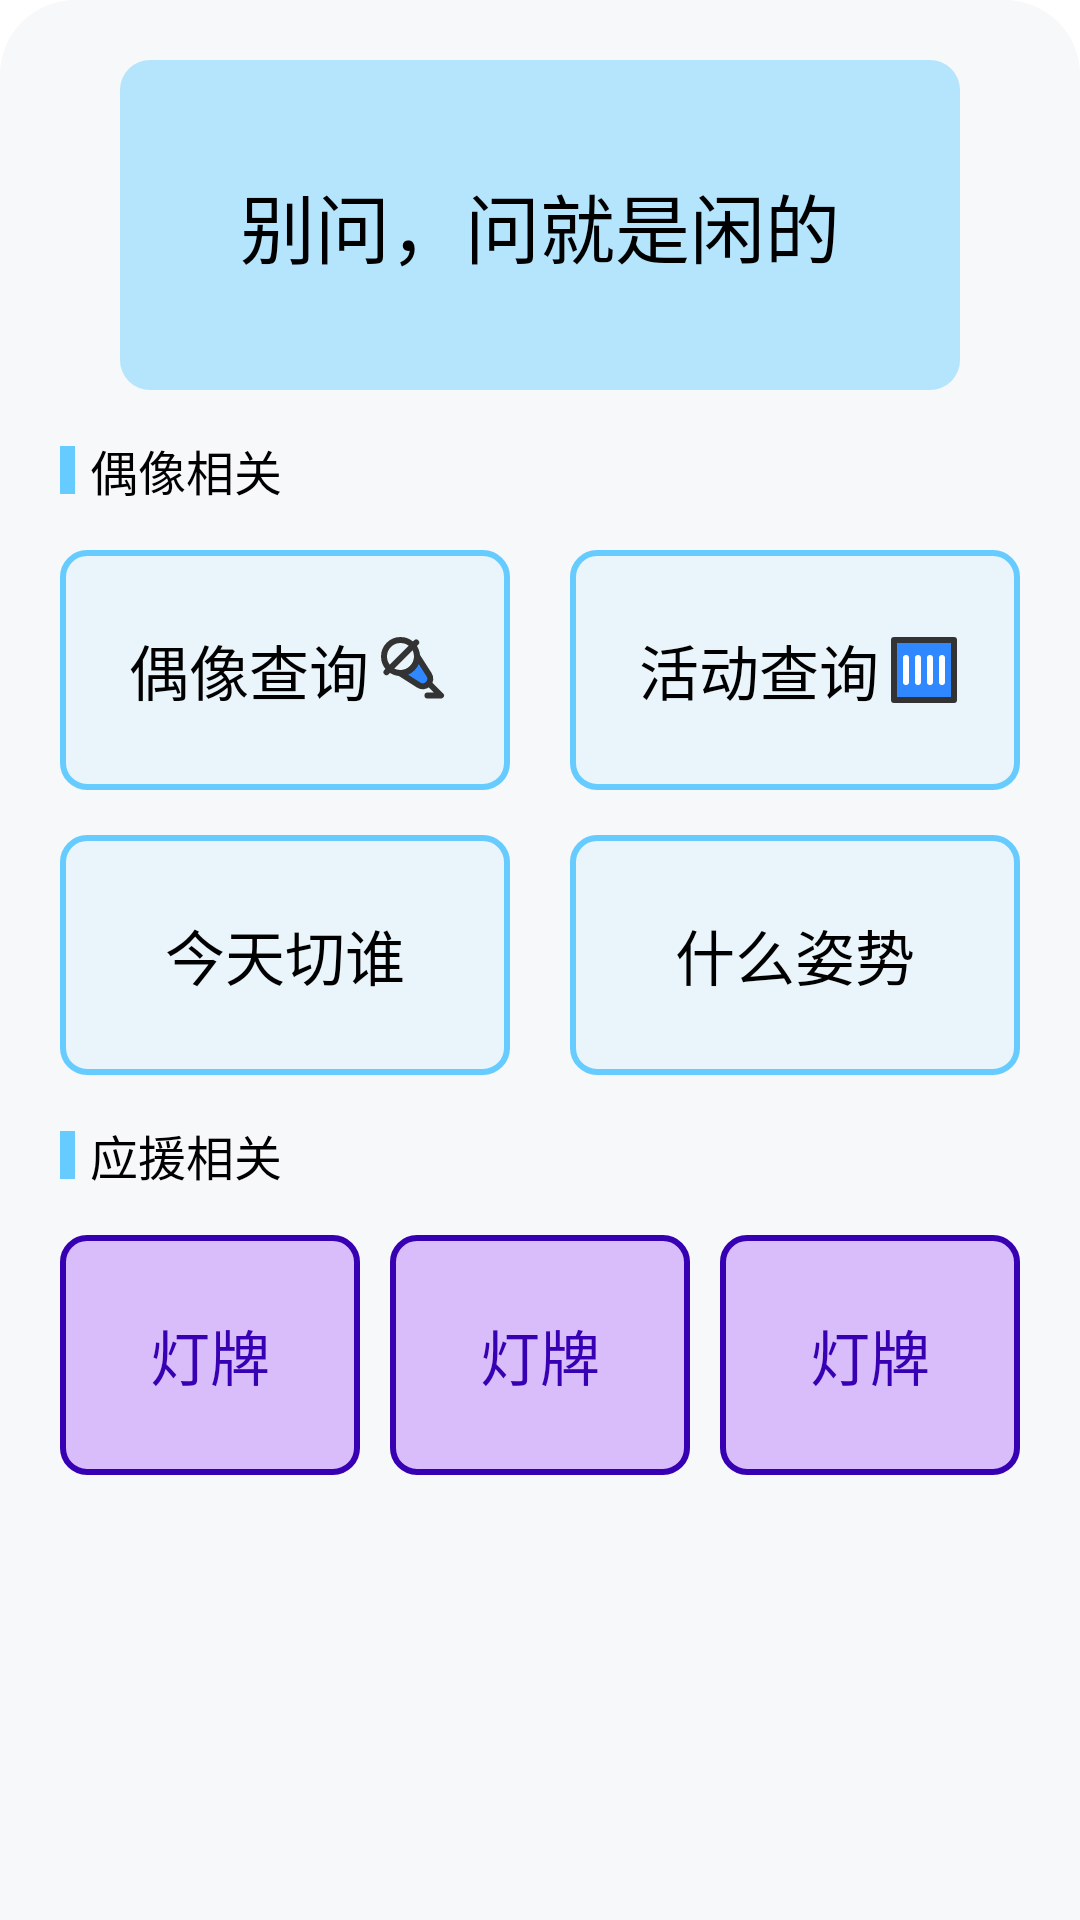

Here is an Android app screen rendered from its layout file. Give the layout XML and the strings, colors and styles it references.
<!-- AndroidManifest.xml: application theme Theme.DdTools -->
<!-- res/layout/fragment_tool.xml -->
<?xml version="1.0" encoding="utf-8"?>
<androidx.constraintlayout.widget.ConstraintLayout xmlns:android="http://schemas.android.com/apk/res/android"
    xmlns:app="http://schemas.android.com/apk/res-auto"
    xmlns:tools="http://schemas.android.com/tools"
    android:layout_width="match_parent"
    android:layout_height="match_parent"
    android:background="@drawable/bg_fragment_rounded_corners"
    tools:context=".ui.toolpage.ToolPageFragment">

    <View
        android:id="@+id/tool_main_body"
        android:layout_width="match_parent"
        android:layout_height="110dp"
        android:layout_marginStart="40dp"
        android:layout_marginTop="20dp"
        android:layout_marginEnd="40dp"
        android:background="@drawable/bg_10_round"
        app:layout_constraintEnd_toEndOf="parent"
        app:layout_constraintStart_toStartOf="parent"
        app:layout_constraintTop_toTopOf="parent" />

    <TextView
        android:id="@+id/tool_main_text"
        android:layout_width="wrap_content"
        android:layout_height="wrap_content"
        android:text="@string/tool_main_text"
        android:textColor="@color/black"
        android:textSize="25dp"
        app:layout_constraintBottom_toBottomOf="@+id/tool_main_body"
        app:layout_constraintEnd_toEndOf="@+id/tool_main_body"
        app:layout_constraintStart_toStartOf="@+id/tool_main_body"
        app:layout_constraintTop_toTopOf="@+id/tool_main_body"
        tools:ignore="SpUsage" />

    <TextView
        android:id="@+id/tool_item_1_text"
        android:layout_width="match_parent"
        android:layout_height="wrap_content"
        android:layout_marginStart="20dp"
        android:layout_marginTop="15dp"
        android:drawablePadding="5dp"
        android:gravity="center_vertical"
        android:text="@string/about_idol_tool"
        android:textColor="@color/black"
        android:textSize="16dp"
        app:drawableStartCompat="@drawable/ic_5_16_cylinder"
        app:layout_constraintStart_toStartOf="parent"
        app:layout_constraintTop_toBottomOf="@id/tool_main_body"
        tools:ignore="SpUsage" />

    <LinearLayout
        android:id="@+id/tool_item_1_layout"
        android:layout_width="match_parent"
        android:layout_height="wrap_content"
        android:layout_marginTop="15dp"
        android:orientation="horizontal"
        app:layout_constraintEnd_toEndOf="parent"
        app:layout_constraintStart_toStartOf="parent"
        app:layout_constraintTop_toBottomOf="@id/tool_item_1_text">

        <TextView
            android:id="@+id/tool_search_idol"
            android:layout_width="match_parent"
            android:layout_height="80dp"
            android:layout_marginStart="20dp"
            android:layout_marginEnd="10dp"
            android:layout_weight="1"
            android:background="@drawable/bg_30_round"
            android:gravity="center"
            android:padding="20dp"
            android:text="@string/search_idol_group"
            android:textColor="@color/black"
            android:textSize="20dp"
            app:drawableEndCompat="@drawable/ic_idol_sing"
            tools:ignore="SpUsage" />

        <TextView
            android:id="@+id/tool_search_activity"
            android:layout_width="match_parent"
            android:layout_height="80dp"
            android:layout_marginStart="10dp"
            android:layout_marginEnd="20dp"
            android:layout_weight="1"
            android:background="@drawable/bg_30_round"
            android:gravity="center"
            android:padding="20dp"
            android:text="@string/search_idol_activity"
            android:textColor="@color/black"
            android:textSize="20dp"
            app:drawableEndCompat="@drawable/ic_activity_pay"
            tools:ignore="SpUsage" />
    </LinearLayout>

    <LinearLayout
        android:id="@+id/tool_item_2_layout"
        android:layout_width="match_parent"
        android:layout_height="wrap_content"
        android:layout_marginTop="15dp"
        android:orientation="horizontal"
        app:layout_constraintEnd_toEndOf="parent"
        app:layout_constraintStart_toStartOf="parent"
        app:layout_constraintTop_toBottomOf="@id/tool_item_1_layout">

        <TextView
            android:id="@+id/tool_choose_who"
            android:layout_width="match_parent"
            android:layout_height="80dp"
            android:layout_marginStart="20dp"
            android:layout_marginEnd="10dp"
            android:layout_weight="1"
            android:background="@drawable/bg_30_round"
            android:gravity="center"
            android:padding="20dp"
            android:text="@string/choose_who"
            android:textColor="@color/black"
            android:textSize="20dp"
            app:drawableEndCompat="@drawable/ic_choose_who"
            tools:ignore="SpUsage" />

        <TextView
            android:id="@+id/tool_choose_posture"
            android:layout_width="match_parent"
            android:layout_height="80dp"
            android:layout_marginStart="10dp"
            android:layout_marginEnd="20dp"
            android:layout_weight="1"
            android:background="@drawable/bg_30_round"
            android:gravity="center"
            android:padding="20dp"
            android:text="@string/choose_posture"
            android:textColor="@color/black"
            android:textSize="20dp"
            app:drawableEndCompat="@drawable/ic_choose_pos"
            tools:ignore="SpUsage" />
    </LinearLayout>

    <TextView
        android:id="@+id/tool_item_2_text"
        android:layout_width="match_parent"
        android:layout_height="wrap_content"
        android:layout_marginStart="20dp"
        android:layout_marginTop="15dp"
        android:drawablePadding="5dp"
        android:gravity="center_vertical"
        android:text="@string/about_fan_tool"
        android:textColor="@color/black"
        android:textSize="16dp"
        app:drawableStartCompat="@drawable/ic_5_16_cylinder"
        app:layout_constraintStart_toStartOf="parent"
        app:layout_constraintTop_toBottomOf="@id/tool_item_2_layout"
        tools:ignore="SpUsage" />

    <LinearLayout
        android:id="@+id/tool_item_3_layout"
        android:layout_width="match_parent"
        android:layout_height="wrap_content"
        android:layout_marginTop="15dp"
        android:orientation="horizontal"
        app:layout_constraintEnd_toEndOf="parent"
        app:layout_constraintStart_toStartOf="parent"
        app:layout_constraintTop_toBottomOf="@id/tool_item_2_text">


        <TextView
            android:id="@+id/tool_fan_board"
            android:layout_width="match_parent"
            android:layout_height="80dp"
            android:layout_marginStart="20dp"
            android:layout_weight="1"
            android:background="@drawable/bg_30_round_green"
            android:gravity="center"
            android:text="@string/tool_fan_board"
            android:textColor="@color/purple_700"
            android:textSize="20dp"
            tools:ignore="SpUsage" />

        <TextView
            android:id="@+id/tool_fan_board_2"
            android:layout_width="match_parent"
            android:layout_height="80dp"
            android:layout_marginStart="10dp"
            android:layout_marginEnd="10dp"
            android:layout_weight="1"
            android:background="@drawable/bg_30_round_green"
            android:gravity="center"
            android:text="@string/tool_fan_board"
            android:textColor="@color/purple_700"
            android:textSize="20dp"
            tools:ignore="SpUsage" />

        <TextView
            android:id="@+id/tool_fan_board_3"
            android:layout_width="match_parent"
            android:layout_height="80dp"
            android:layout_marginEnd="20dp"
            android:layout_weight="1"
            android:background="@drawable/bg_30_round_green"
            android:gravity="center"
            android:text="@string/tool_fan_board"
            android:textColor="@color/purple_700"
            android:textSize="20dp"
            tools:ignore="SpUsage" />
    </LinearLayout>
</androidx.constraintlayout.widget.ConstraintLayout>
<!-- resources referenced by this layout -->
<resources>
  <color name="black">#FF000000</color>
  <color name="purple_700">#FF3700B3</color>
  <!-- drawable bg_10_round (drawable) -->
  <?xml version="1.0" encoding="utf-8"?>
  <shape xmlns:android="http://schemas.android.com/apk/res/android">
      <solid android:color="#7566CCFF"/>
      <corners android:radius="@dimen/dp_10"/>
  </shape>
  <!-- drawable bg_30_round (drawable) -->
  <?xml version="1.0" encoding="utf-8"?>
  <shape xmlns:android="http://schemas.android.com/apk/res/android">
      <solid android:color="#1966CCFF"/>
      <corners android:radius="8dp"/>
      <stroke android:width="@dimen/dp_2" android:color="@color/lty"/>
  </shape>
  <!-- drawable bg_30_round_green (drawable) -->
  <?xml version="1.0" encoding="utf-8"?>
  <shape xmlns:android="http://schemas.android.com/apk/res/android">
      <solid android:color="#83BB86FC"/> 
      <corners android:radius="8dp"/> 
      <stroke android:width="2dp" android:color="@color/purple_700"/> 
  </shape>
  <!-- drawable bg_fragment_rounded_corners (drawable) -->
  <?xml version="1.0" encoding="utf-8"?>
  <shape xmlns:android="http://schemas.android.com/apk/res/android">
      <solid android:color="@color/gray"/>
      <corners
          android:topLeftRadius="25dp"
          android:topRightRadius="25dp"/>
  </shape>
  <!-- drawable ic_5_16_cylinder (drawable) -->
  <?xml version="1.0" encoding="utf-8"?>
  <shape xmlns:android="http://schemas.android.com/apk/res/android"
      android:shape="rectangle">
      <size
          android:width="5dp"
          android:height="16dp"/>
      <solid android:color="@color/lty"/>
  </shape>
  <string name="about_fan_tool">应援相关</string>
  <string name="about_idol_tool">偶像相关</string>
  <string name="choose_posture">什么姿势</string>
  <string name="choose_who">今天切谁</string>
  <string name="search_idol_activity">活动查询</string>
  <string name="search_idol_group">偶像查询</string>
  <string name="tool_fan_board">灯牌</string>
  <string name="tool_main_text">别问，问就是闲的</string>
  <style name="Theme.DdTools" parent="Base.Theme.DdTools" />
  <dimen name="dp_10">10dp</dimen>
  <dimen name="dp_2">2dp</dimen>
  <color name="lty">#66ccff</color>
  <color name="gray">#F7F8FA</color>
  <style name="Base.Theme.DdTools" parent="Theme.MaterialComponents.DayNight.NoActionBar">
          
          <item name="colorPrimary">@color/lty</item>
          <item name="colorPrimaryVariant">@color/purple_700</item>
          <item name="colorOnPrimary">@color/white</item>
          
          <item name="colorSecondary">@color/teal_200</item>
          <item name="colorSecondaryVariant">@color/teal_700</item>
          <item name="colorOnSecondary">@color/black</item>
          
          <item name="android:statusBarColor">?attr/colorPrimaryVariant</item>
      </style>
  <color name="white">#FFFFFFFF</color>
  <color name="teal_200">#FF03DAC5</color>
  <color name="teal_700">#FF018786</color>
</resources>
